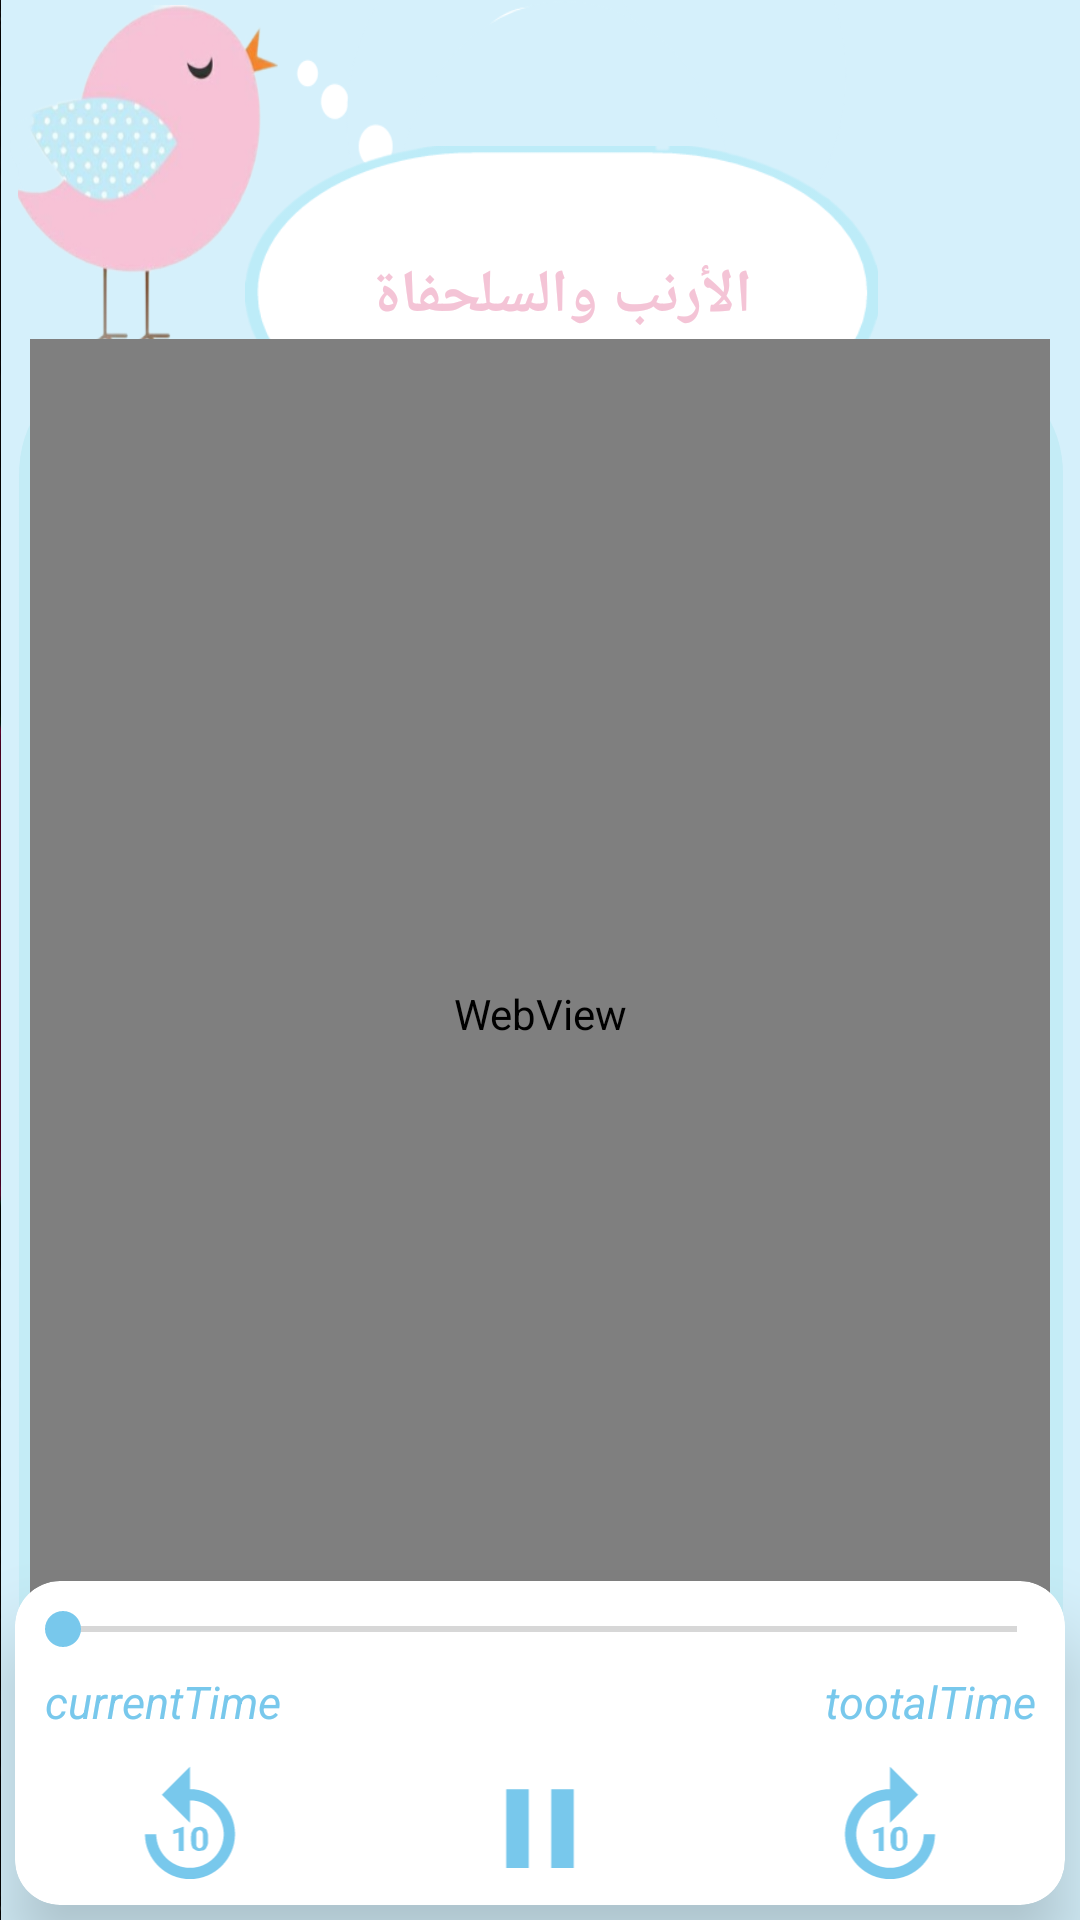

Layout XML and referenced resources for this Android screen:
<!-- AndroidManifest.xml: application theme AppTheme -->
<!-- res/layout/activity_web_view__entertainment__stories.xml -->
<?xml version="1.0" encoding="utf-8"?>
<androidx.constraintlayout.widget.ConstraintLayout xmlns:android="http://schemas.android.com/apk/res/android"
    xmlns:app="http://schemas.android.com/apk/res-auto"
    xmlns:tools="http://schemas.android.com/tools"
    android:layout_width="match_parent"
    android:layout_height="match_parent"
    android:background="@drawable/back_web_entertainment"
    tools:context=".stories.WebView_Stories_Quraan">

    <FrameLayout
        android:id="@+id/lay_name"
        android:layout_width="wrap_content"
        android:layout_height="wrap_content"
        app:layout_constraintBottom_toBottomOf="parent"
        app:layout_constraintHorizontal_bias="0.55"
        app:layout_constraintLeft_toLeftOf="parent"
        app:layout_constraintRight_toRightOf="parent"
        app:layout_constraintTop_toTopOf="parent"
        app:layout_constraintVertical_bias="0.09">

        <ImageView
            android:layout_width="215dp"
            android:layout_height="100dp"
            android:scaleY="-1"
            android:src="@drawable/tv_name_entertain_stories" />

        <TextView
            android:id="@+id/tv_storyName"
            android:layout_width="wrap_content"
            android:layout_height="wrap_content"
            android:layout_gravity="center"
            android:shadowColor="@android:color/black"
            android:text="الأرنب والسلحفاة"
            android:textColor="#F4C4D6"
            android:textColorHighlight="@android:color/black"
            android:textSize="20dp"
            android:textStyle="bold" />
    </FrameLayout>


    <WebView
        android:id="@+id/webView_stories"
        android:layout_width="match_parent"
        android:layout_height="450dp"
        android:layout_marginHorizontal="10dp"
        app:layout_constraintBottom_toTopOf="@+id/card"
        app:layout_constraintTop_toBottomOf="@+id/lay_name" />

    <androidx.cardview.widget.CardView
        android:id="@+id/card"
        android:layout_width="match_parent"
        android:layout_height="wrap_content"

        android:layout_margin="5dp"
        app:cardCornerRadius="15dp"
        app:cardElevation="15dp"
        app:layout_constraintBottom_toBottomOf="parent">

        <LinearLayout
            android:id="@+id/titles_seek"
            android:layout_width="match_parent"
            android:layout_height="wrap_content"
            android:orientation="vertical">

            <SeekBar
                android:id="@+id/seekBar"
                android:layout_width="match_parent"
                android:layout_height="wrap_content"
                android:layout_marginTop="7dp"
                android:thumbTint="@color/blue1" />


            <LinearLayout
                android:layout_width="match_parent"
                android:layout_height="25dp"
                android:layout_marginHorizontal="10dp"
                android:layout_marginVertical="5dp">

                <TextView
                    android:id="@+id/tv_current_time"
                    android:layout_width="0dp"
                    android:layout_height="wrap_content"
                    android:layout_weight="1"
                    android:gravity="start"
                    android:text="currentTime"
                    android:textColor="@color/blue1"
                    android:textSize="15dp"
                    android:textStyle="italic" />

                <TextView
                    android:id="@+id/tv_total_time"
                    android:layout_width="0dp"
                    android:layout_height="wrap_content"
                    android:layout_weight="1"
                    android:gravity="end"
                    android:text="tootalTime"
                    android:textColor="@color/blue1"
                    android:textSize="15dp"
                    android:textStyle="italic" />
            </LinearLayout>

            <LinearLayout
                android:layout_width="match_parent"
                android:layout_height="45dp"
                android:layout_below="@+id/titles_seek"
                android:layout_marginBottom="3dp"
                android:orientation="horizontal">

                <ImageView
                    android:id="@+id/btn_before"
                    android:layout_width="0dp"
                    android:layout_height="match_parent"
                    android:layout_weight="1"
                    android:gravity="center_vertical"
                    android:src="@drawable/ic_replay_10_black_24dp"
                    android:tint="@color/blue1" />

                <ImageView
                    android:id="@+id/btn_play"
                    android:layout_width="0dp"
                    android:layout_height="match_parent"
                    android:layout_weight="1"
                    android:gravity="center_vertical"
                    android:src="@drawable/ic_pause_black_24dp"
                    android:tint="@color/blue1" />

                <ImageView
                    android:id="@+id/btn_after"
                    android:layout_width="0dp"
                    android:layout_height="match_parent"
                    android:layout_weight="1"
                    android:gravity="center_vertical"
                    android:src="@drawable/ic_forward_10_black_24dp"
                    android:tint="@color/blue1" />
            </LinearLayout>

        </LinearLayout>
    </androidx.cardview.widget.CardView>


</androidx.constraintlayout.widget.ConstraintLayout>
<!-- resources referenced by this layout -->
<resources>
  <color name="blue1">#78C8EC</color>
  <!-- drawable back_web_entertainment: png bitmap (drawable, 60223 bytes) -->
  <!-- drawable ic_forward_10_black_24dp (drawable) -->
  <vector xmlns:android="http://schemas.android.com/apk/res/android"
          android:width="24dp"
          android:height="24dp"
          android:viewportWidth="24.0"
          android:viewportHeight="24.0">
      <path
          android:fillColor="#672D0D"
          android:pathData="M4,13c0,4.4 3.6,8 8,8s8,-3.6 8,-8h-2c0,3.3 -2.7,6 -6,6s-6,-2.7 -6,-6 2.7,-6 6,-6v4l5,-5 -5,-5v4c-4.4,0 -8,3.6 -8,8zM10.8,16L10,16v-3.3L9,13v-0.7l1.8,-0.6h0.1L10.9,16zM15.1,14.2c0,0.3 0,0.6 -0.1,0.8l-0.3,0.6s-0.3,0.3 -0.5,0.3 -0.4,0.1 -0.6,0.1 -0.4,0 -0.6,-0.1 -0.3,-0.2 -0.5,-0.3 -0.2,-0.3 -0.3,-0.6 -0.1,-0.5 -0.1,-0.8v-0.7c0,-0.3 0,-0.6 0.1,-0.8l0.3,-0.6s0.3,-0.3 0.5,-0.3 0.4,-0.1 0.6,-0.1 0.4,0 0.6,0.1 0.3,0.2 0.5,0.3 0.2,0.3 0.3,0.6 0.1,0.5 0.1,0.8v0.7zM14.3,13.4v-0.5s-0.1,-0.2 -0.1,-0.3 -0.1,-0.1 -0.2,-0.2 -0.2,-0.1 -0.3,-0.1 -0.2,0 -0.3,0.1l-0.2,0.2s-0.1,0.2 -0.1,0.3v2s0.1,0.2 0.1,0.3 0.1,0.1 0.2,0.2 0.2,0.1 0.3,0.1 0.2,0 0.3,-0.1l0.2,-0.2s0.1,-0.2 0.1,-0.3v-1.5z"/>
  </vector>
  <!-- drawable ic_pause_black_24dp (drawable) -->
  <vector xmlns:android="http://schemas.android.com/apk/res/android"
          android:width="24dp"
          android:height="24dp"
          android:viewportWidth="24.0"
          android:viewportHeight="24.0">
      <path
          android:fillColor="#672D0D"
          android:pathData="M6,19h4L10,5L6,5v14zM14,5v14h4L18,5h-4z"/>
  </vector>
  <!-- drawable ic_replay_10_black_24dp (drawable) -->
  <vector xmlns:android="http://schemas.android.com/apk/res/android"
          android:width="24dp"
          android:height="24dp"
          android:viewportWidth="24.0"
          android:viewportHeight="24.0">
      <path
          android:fillColor="#672D0D"
          android:pathData="M12,5L12,1L7,6l5,5L12,7c3.3,0 6,2.7 6,6s-2.7,6 -6,6 -6,-2.7 -6,-6L4,13c0,4.4 3.6,8 8,8s8,-3.6 8,-8 -3.6,-8 -8,-8zM10.9,16L10,16v-3.3L9,13v-0.7l1.8,-0.6h0.1L10.9,16zM15.2,14.2c0,0.3 0,0.6 -0.1,0.8l-0.3,0.6s-0.3,0.3 -0.5,0.3 -0.4,0.1 -0.6,0.1 -0.4,0 -0.6,-0.1 -0.3,-0.2 -0.5,-0.3 -0.2,-0.3 -0.3,-0.6 -0.1,-0.5 -0.1,-0.8v-0.7c0,-0.3 0,-0.6 0.1,-0.8l0.3,-0.6s0.3,-0.3 0.5,-0.3 0.4,-0.1 0.6,-0.1 0.4,0 0.6,0.1c0.2,0.1 0.3,0.2 0.5,0.3s0.2,0.3 0.3,0.6 0.1,0.5 0.1,0.8v0.7zM14.3,13.4v-0.5s-0.1,-0.2 -0.1,-0.3 -0.1,-0.1 -0.2,-0.2 -0.2,-0.1 -0.3,-0.1 -0.2,0 -0.3,0.1l-0.2,0.2s-0.1,0.2 -0.1,0.3v2s0.1,0.2 0.1,0.3 0.1,0.1 0.2,0.2 0.2,0.1 0.3,0.1 0.2,0 0.3,-0.1l0.2,-0.2s0.1,-0.2 0.1,-0.3v-1.5z"/>
  </vector>
  <!-- drawable tv_name_entertain_stories: png bitmap (drawable, 13091 bytes) -->
  <style name="AppTheme" parent="Theme.AppCompat.Light.NoActionBar">
          
          <item name="colorPrimary">@color/colorPrimary</item>
          <item name="colorPrimaryDark">@color/colorPrimaryDark</item>
          <item name="colorAccent">@color/colorAccent</item>
      </style>
  <color name="colorPrimary">@android:color/transparent</color>
  <color name="colorPrimaryDark">#FFFFFF</color>
  <color name="colorAccent">#78C8EC</color>
</resources>
